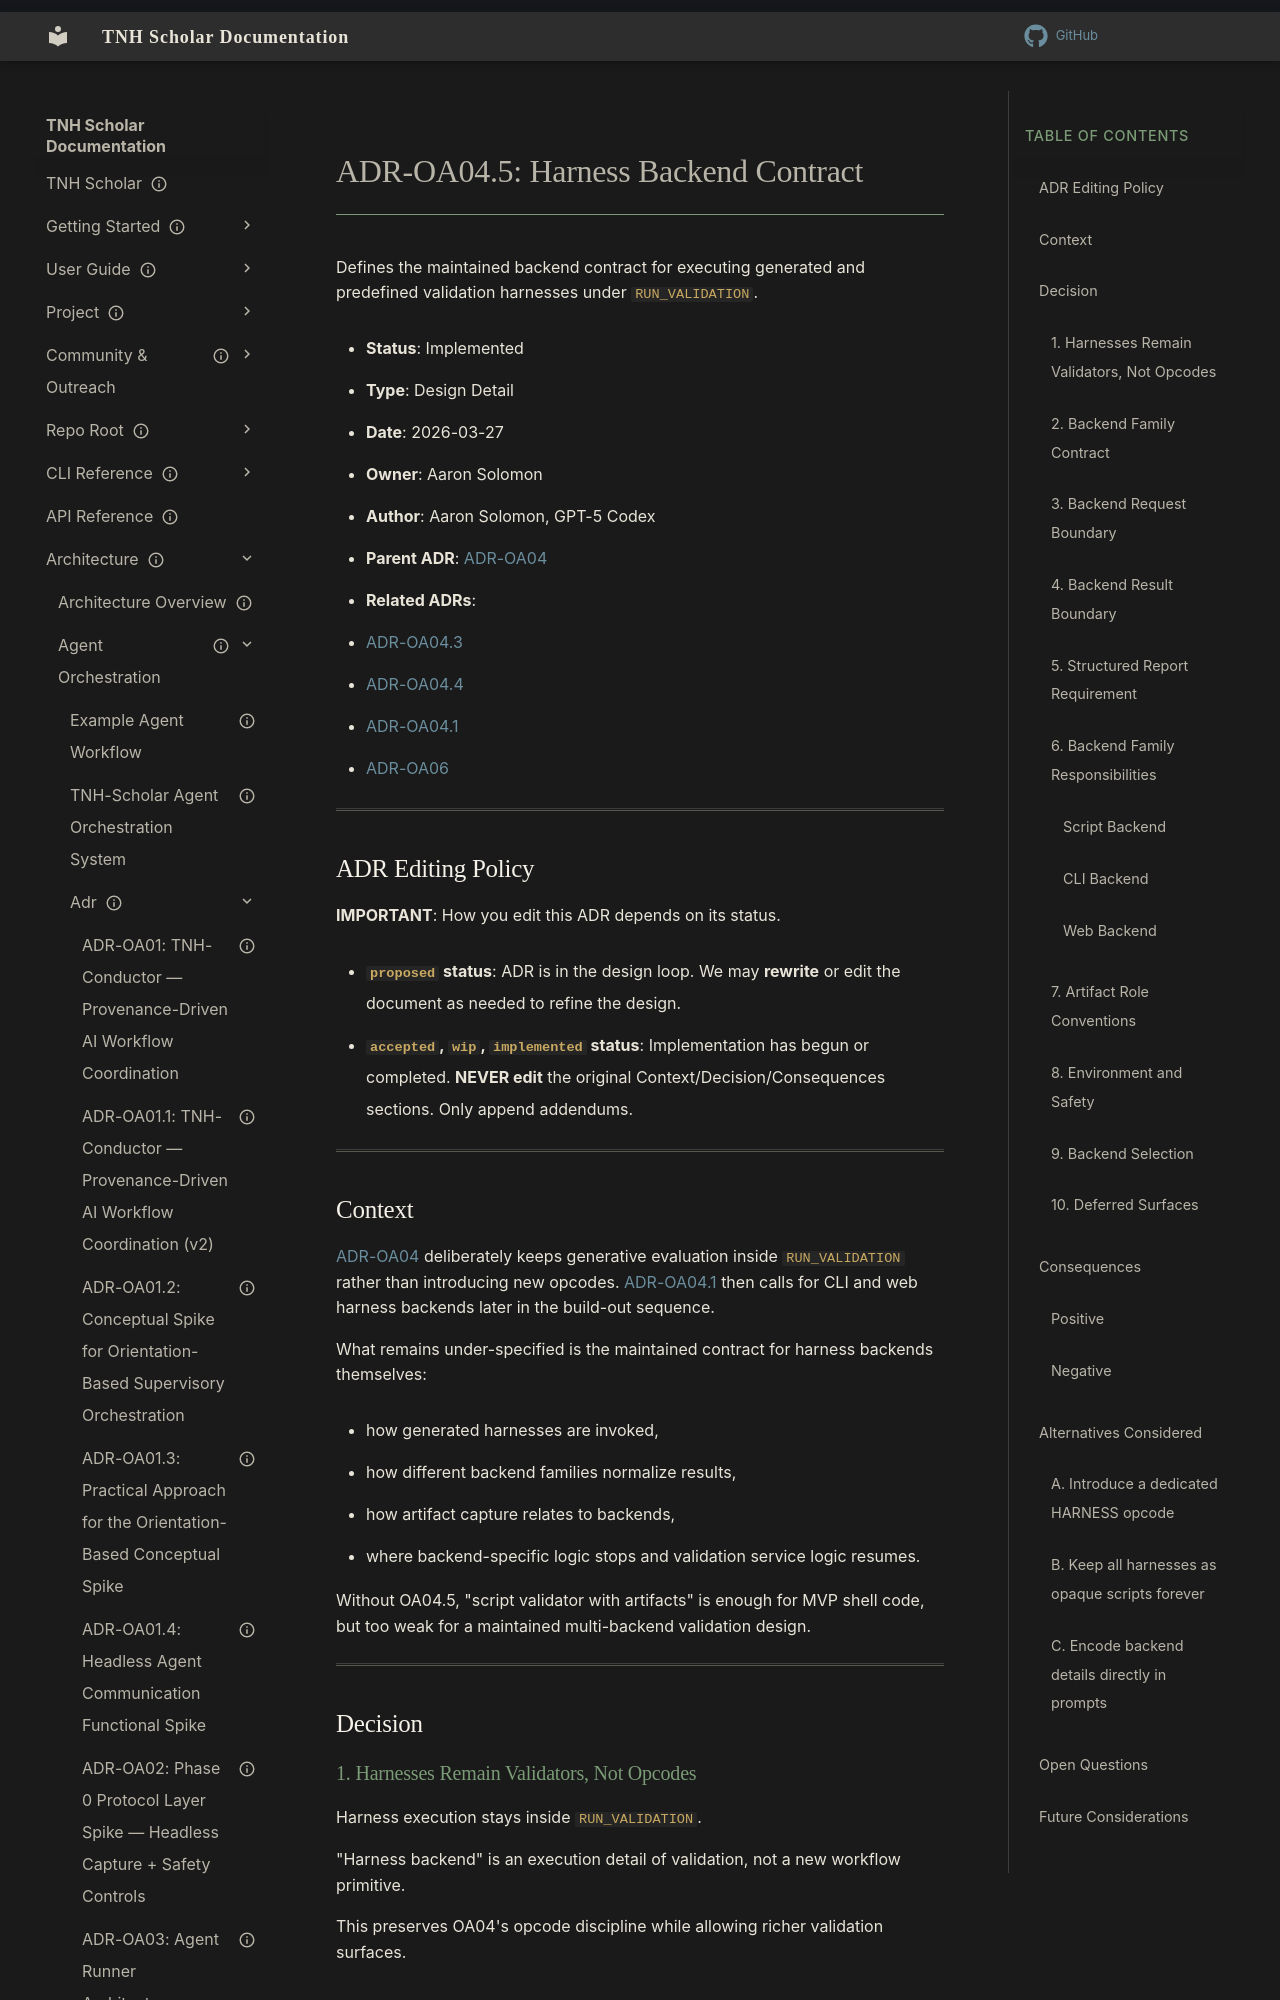

repository: aaronksolomon/tnh-scholar · page: architecture/agent-orchestration/adr/adr-oa04.5-harness-backend-contract/index.html · generator: mkdocs

---
title: "ADR-OA04.5: Harness Backend Contract"
description: "Defines the maintained backend contract for executing generated and predefined validation harnesses under RUN_VALIDATION."
type: "design-detail"
owner: "aaronksolomon"
author: "Aaron Solomon, GPT-5 Codex"
status: current
created: "2026-03-27"
parent_adr: "adr-oa04-workflow-schema-opcode-semantics.md"
related_adrs:
  - "adr-oa04.3-provenance-run-artifact-contract.md"
  - "adr-oa04.4-policy-enforcement-contract.md"
  - "adr-oa04.1-implementation-notes-mvp-buildout.md"
  - "adr-oa06-planner-evaluator-contract.md"
---

# ADR-OA04.5: Harness Backend Contract

Defines the maintained backend contract for executing generated and predefined validation harnesses under `RUN_VALIDATION`.

- **Status**: Implemented
- **Type**: Design Detail
- **Date**: 2026-03-27
- **Owner**: Aaron Solomon
- **Author**: Aaron Solomon, GPT-5 Codex
- **Parent ADR**: [ADR-OA04](/architecture/agent-orchestration/adr/adr-oa04-workflow-schema-opcode-semantics.md)
- **Related ADRs**:
  - [ADR-OA04.3](/architecture/agent-orchestration/adr/adr-oa04.3-provenance-run-artifact-contract.md)
  - [ADR-OA04.4](/architecture/agent-orchestration/adr/adr-oa04.4-policy-enforcement-contract.md)
  - [ADR-OA04.1](/architecture/agent-orchestration/adr/adr-oa04.1-implementation-notes-mvp-buildout.md)
  - [ADR-OA06](/architecture/agent-orchestration/adr/adr-oa06-planner-evaluator-contract.md)

---

## ADR Editing Policy

**IMPORTANT**: How you edit this ADR depends on its status.

- **`proposed` status**: ADR is in the design loop. We may **rewrite** or edit the document as needed to refine the design.
- **`accepted`, `wip`, `implemented` status**: Implementation has begun or completed. **NEVER edit** the original Context/Decision/Consequences sections. Only append addendums.

---
